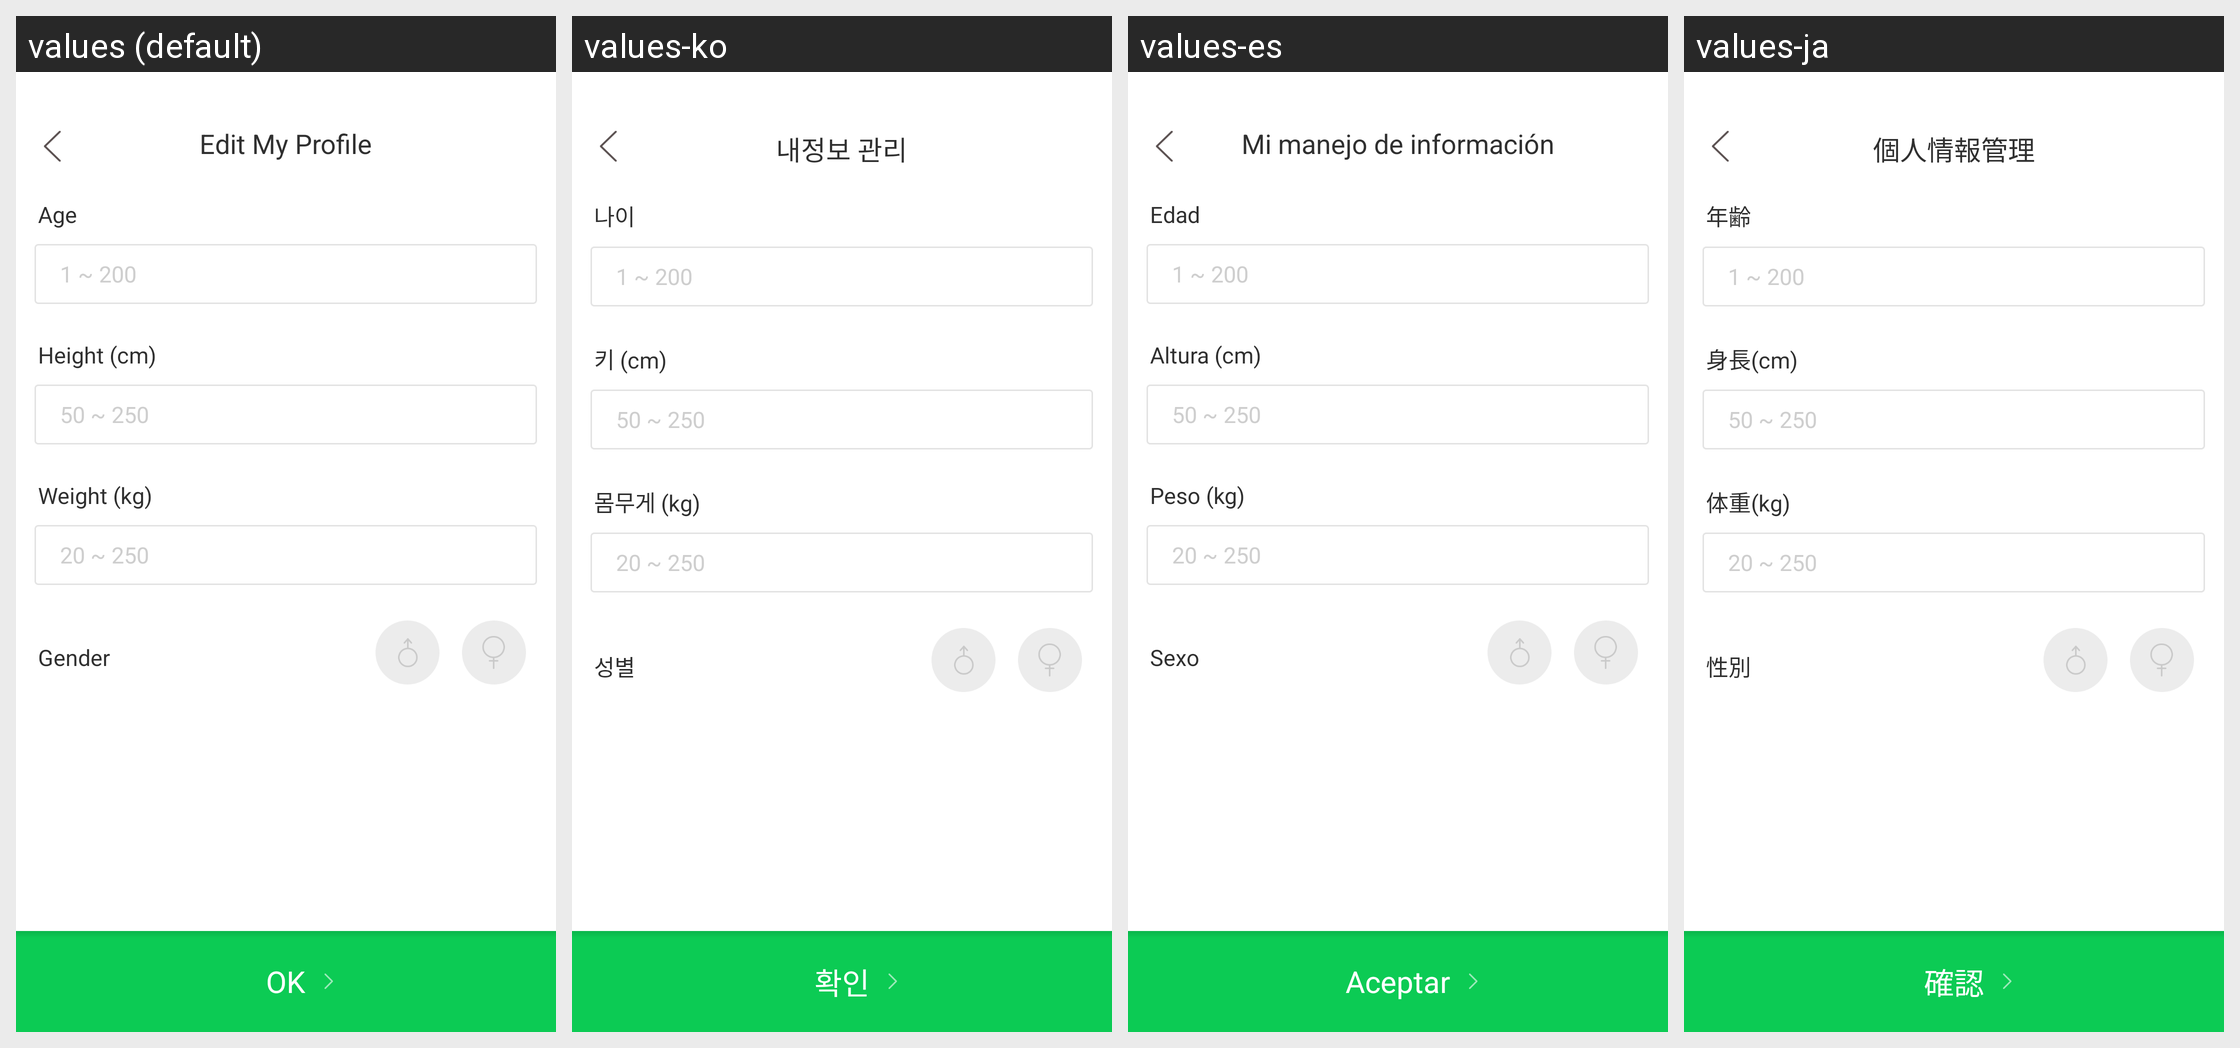

Translations of the strings shown on this Android screen, per locale in the grid:
Android screen res/layout/fragment_info_management.xml rendered under 4 locales, left to right: values (default), values-ko, values-es, values-ja. Device: Nexus 5 (rendered at 1080×1920; each locale shown at half size, 540×960, under a caption strip naming it); theme Theme.AppCompat.NoActionBar.
Other locales in the repository, not shown: values-tr, values-zh.
Strings drawn on this screen, with the default value and each locale's value (text and hints the layout hard-codes, and strings that could not be matched under every locale, appear in the picture but are not listed):

my_info_manage
  values: Edit My Profile
  values-ko: 내정보 관리
  values-es: Mi manejo de información
  values-ja: 個人情報管理

age
  values: Age
  values-ko: 나이
  values-es: Edad
  values-ja: 年齢

height
  values: Height (cm)
  values-ko: 키 (cm)
  values-es: Altura (cm)
  values-ja: 身長(cm)

weight
  values: Weight (kg)
  values-ko: 몸무게 (kg)
  values-es: Peso (kg)
  values-ja: 体重(kg)

sex
  values: Gender
  values-ko: 성별
  values-es: Sexo
  values-ja: 性別

ok
  values: OK
  values-ko: 확인
  values-es: Aceptar
  values-ja: 確認
